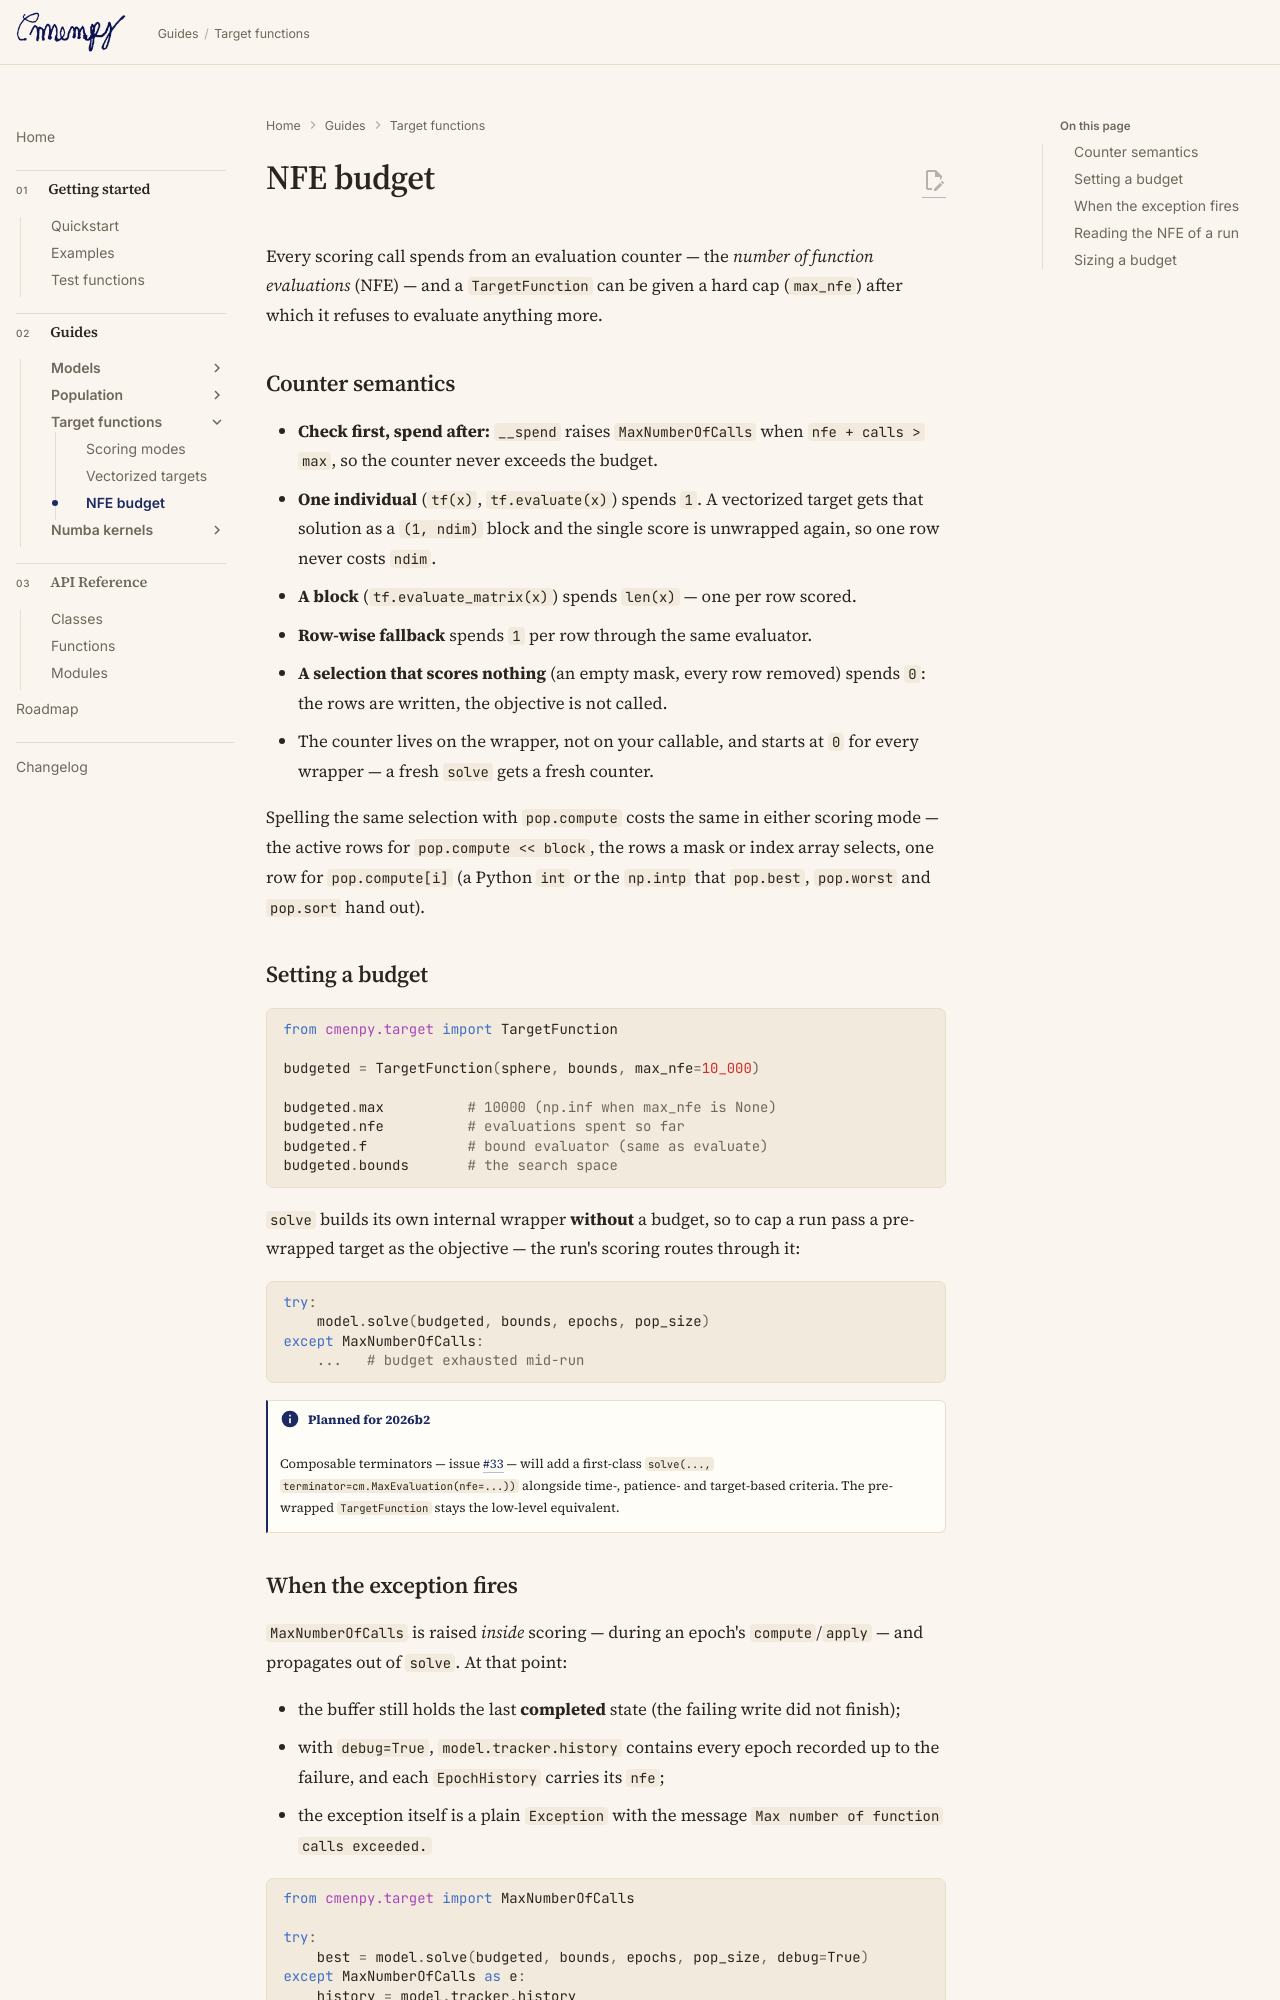

repository: ltsim/cmenpy · page: target/budget/index.html · generator: mkdocs

# NFE budget

Every scoring call spends from an evaluation counter — the *number of
function evaluations* (NFE) — and a `TargetFunction` can be given a hard cap
(`max_nfe`) after which it refuses to evaluate anything more.

## Counter semantics

- **Check first, spend after:** `__spend` raises `MaxNumberOfCalls` when
  `nfe + calls > max`, so the counter never exceeds the budget.
- **One individual** (`tf(x)`, `tf.evaluate(x)`) spends `1`. A vectorized
  target gets that solution as a `(1, ndim)` block and the single score is
  unwrapped again, so one row never costs `ndim`.
- **A block** (`tf.evaluate_matrix(x)`) spends `len(x)` — one per row scored.
- **Row-wise fallback** spends `1` per row through the same evaluator.
- **A selection that scores nothing** (an empty mask, every row removed)
  spends `0`: the rows are written, the objective is not called.
- The counter lives on the wrapper, not on your callable, and starts at `0`
  for every wrapper — a fresh `solve` gets a fresh counter.

Spelling the same selection with `pop.compute` costs the same in either
scoring mode — the active rows for `pop.compute << block`, the rows a mask or
index array selects, one row for `pop.compute[i]` (a Python `int` or the
`np.intp` that `pop.best`, `pop.worst` and `pop.sort` hand out).

## Setting a budget

```python
from cmenpy.target import TargetFunction

budgeted = TargetFunction(sphere, bounds, max_nfe=10_000)

budgeted.max          # 10000 (np.inf when max_nfe is None)
budgeted.nfe          # evaluations spent so far
budgeted.f            # bound evaluator (same as evaluate)
budgeted.bounds       # the search space
```

`solve` builds its own internal wrapper **without** a budget, so to cap a run
pass a pre-wrapped target as the objective — the run's scoring routes through
it:

```python
try:
    model.solve(budgeted, bounds, epochs, pop_size)
except MaxNumberOfCalls:
    ...   # budget exhausted mid-run
```

!!! info "Planned for 2026b2"
    Composable terminators — issue
    [#33](https://github.com/ltsim/cmenpy/issues/33) — will add a first-class
    `solve(..., terminator=cm.MaxEvaluation(nfe=...))` alongside time-,
    patience- and target-based criteria. The pre-wrapped `TargetFunction`
    stays the low-level equivalent.
